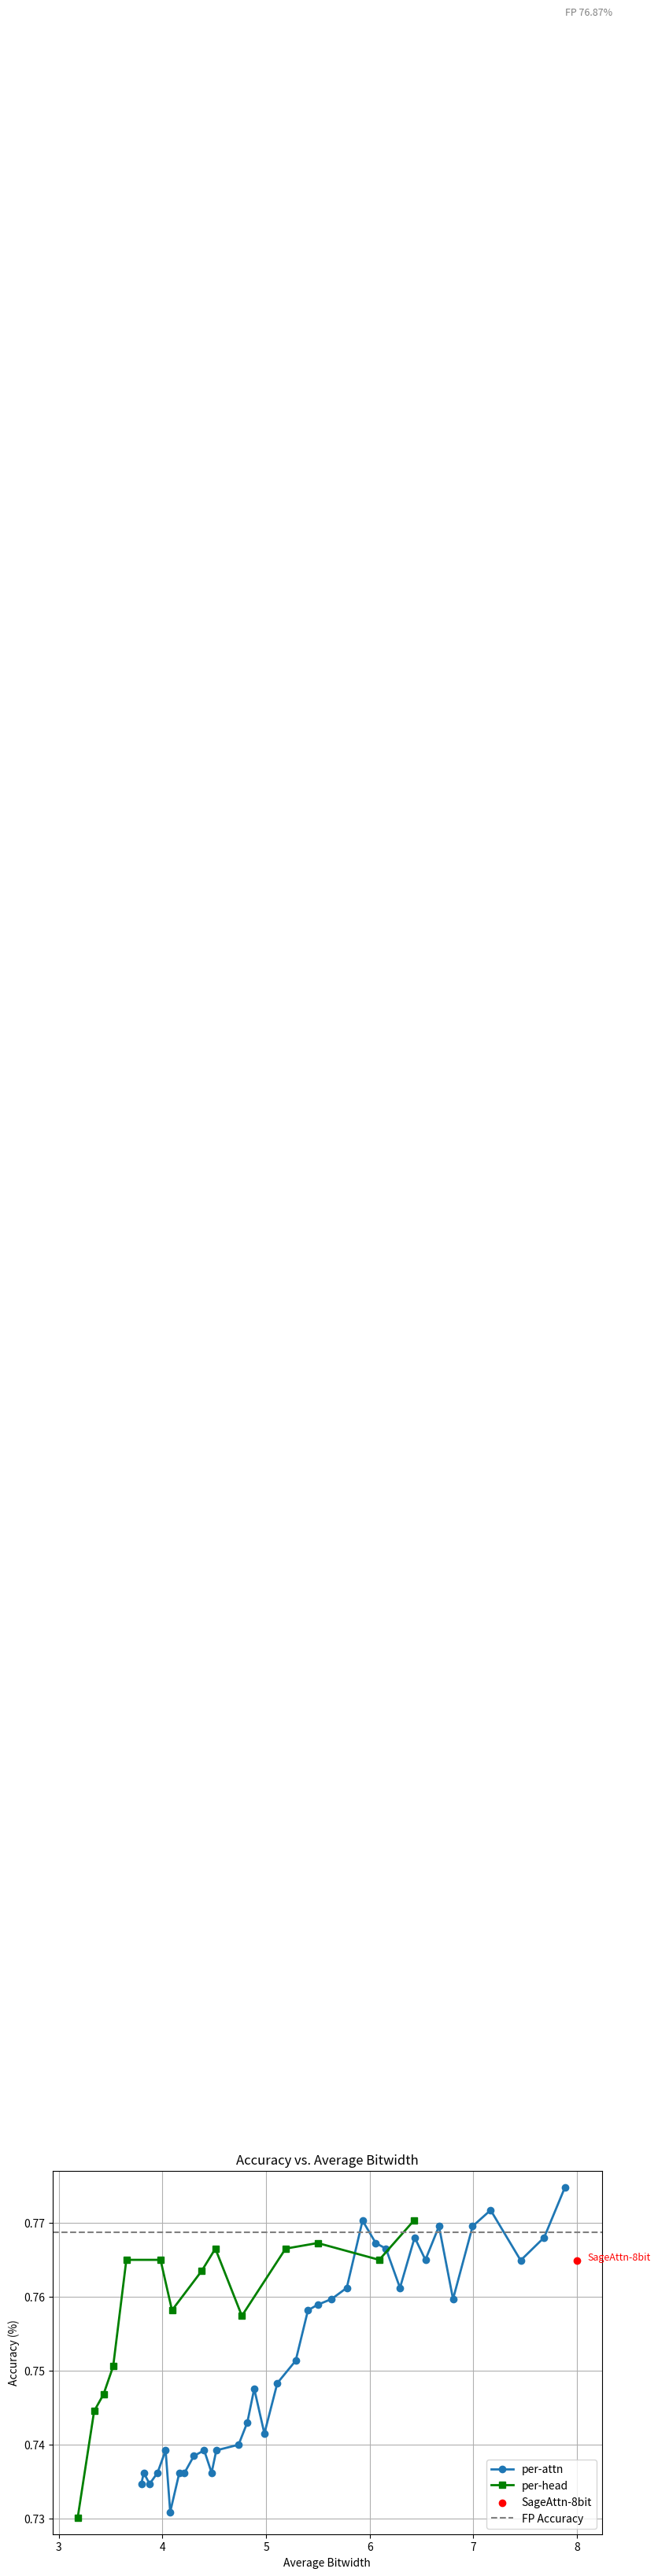

Source code (Python):
import matplotlib.pyplot as plt

# 示例数据
avg_bits = [7.886,
7.685,
7.458,
7.168,
6.994274139404297,
6.805171966552734,
6.669454574584961,
6.538433074951172,
6.4344940185546875,
6.292812347412109,
6.157093048095703,
6.058732032775879,
5.931353569030762,
5.778878211975098,
5.6319684982299805,
5.499495506286621,
5.4042816162109375,
5.285801887512207,
5.1086320877075195,
4.983644485473633,
4.885404586791992,
4.819204330444336,
4.7342376708984375,
4.519401550292969,
4.4739885330200195,
4.402185916900635,
4.302730560302734,
4.2125959396362305,
4.162534236907959,
4.074307918548584,
4.029872417449951,
3.9518721103668213,
3.8751113414764404,
3.818876028060913,
3.795275926589966]  # 横坐标：平均比特数
acc = [0.7748,
0.7680,
0.7649,
0.7717,
0.7695223654283548,
0.759666413949962,
0.7695223654283548,
0.7649734647460197,
0.7680060652009097,
0.7611827141774071,
0.7664897649734648,
0.7672479150871873,
0.7702805155420773,
0.7611827141774071,
0.759666413949962,
0.7589082638362395,
0.7581501137225171,
0.7513267626990144,
0.7482941622441244,
0.7414708112206216,
0.7475360121304018,
0.7429871114480667,
0.7399545109931767,
0.7391963608794542,
0.7361637604245641,
0.7391963608794542,
0.7384382107657316,
0.7361637604245641,
0.7361637604245641,
0.7308567096285065,
0.7391963608794542,
0.7361637604245641,
0.734647460197119,
0.7361637604245641,
0.734647460197119
]  # 纵坐标：准确率（%）
# SageAttn-8bit 特殊点
special_name = "SageAttn-8bit"
special_bit = 8.0           # 横坐标
special_acc = 0.7649         # 纵坐标


per_head_bits = [6.426395303108862,
6.092538172983669,
5.498031790051949,
5.18834587696772,
4.766221850461838,
4.510190987356189,
4.377425725135747,
4.091485132115062,
3.980896674538493,
3.6508476000498478,
3.5235869200804077,
3.430485154862522,
3.3397369193414943,
3.181172912407503]
per_head_acc = [0.7702805155420773,
0.7649734647460197,
0.7672479150871873,
0.7664897649734648,
0.7573919636087946,
0.7664897649734648,
0.7634571645185747,
0.7581501137225171,
0.7649734647460197,
0.7649734647460197,
0.7505686125852918,
0.7467778620166793,
0.7445034116755117,
0.730098559514784]

# 全精度水平线
fp_acc = 0.7687
# 画图
plt.figure(figsize=(9, 6))
plt.plot(avg_bits, acc, marker='o', linewidth=2, label="per-attn")
plt.plot(per_head_bits, per_head_acc, marker='s', linewidth=2, linestyle='-', color='green', label="per-head")
plt.scatter(special_bit, special_acc, color='red', zorder=5, label=special_name)
plt.text(special_bit + 0.1, special_acc, special_name, color='red', fontsize=9)

# 添加水平线
plt.axhline(y=fp_acc, color='gray', linestyle='--', linewidth=1.5, label="FP Accuracy")
plt.text(avg_bits[0], fp_acc + 0.3, "FP 76.87%", color='gray', fontsize=9)

# 添加标签和标题
plt.xlabel("Average Bitwidth")
plt.ylabel("Accuracy (%)")
plt.title("Accuracy vs. Average Bitwidth")
plt.grid(True)
plt.legend()
# 显示图像
plt.tight_layout()
plt.savefig("accuracy_vs_bitwidth.png")
plt.show()